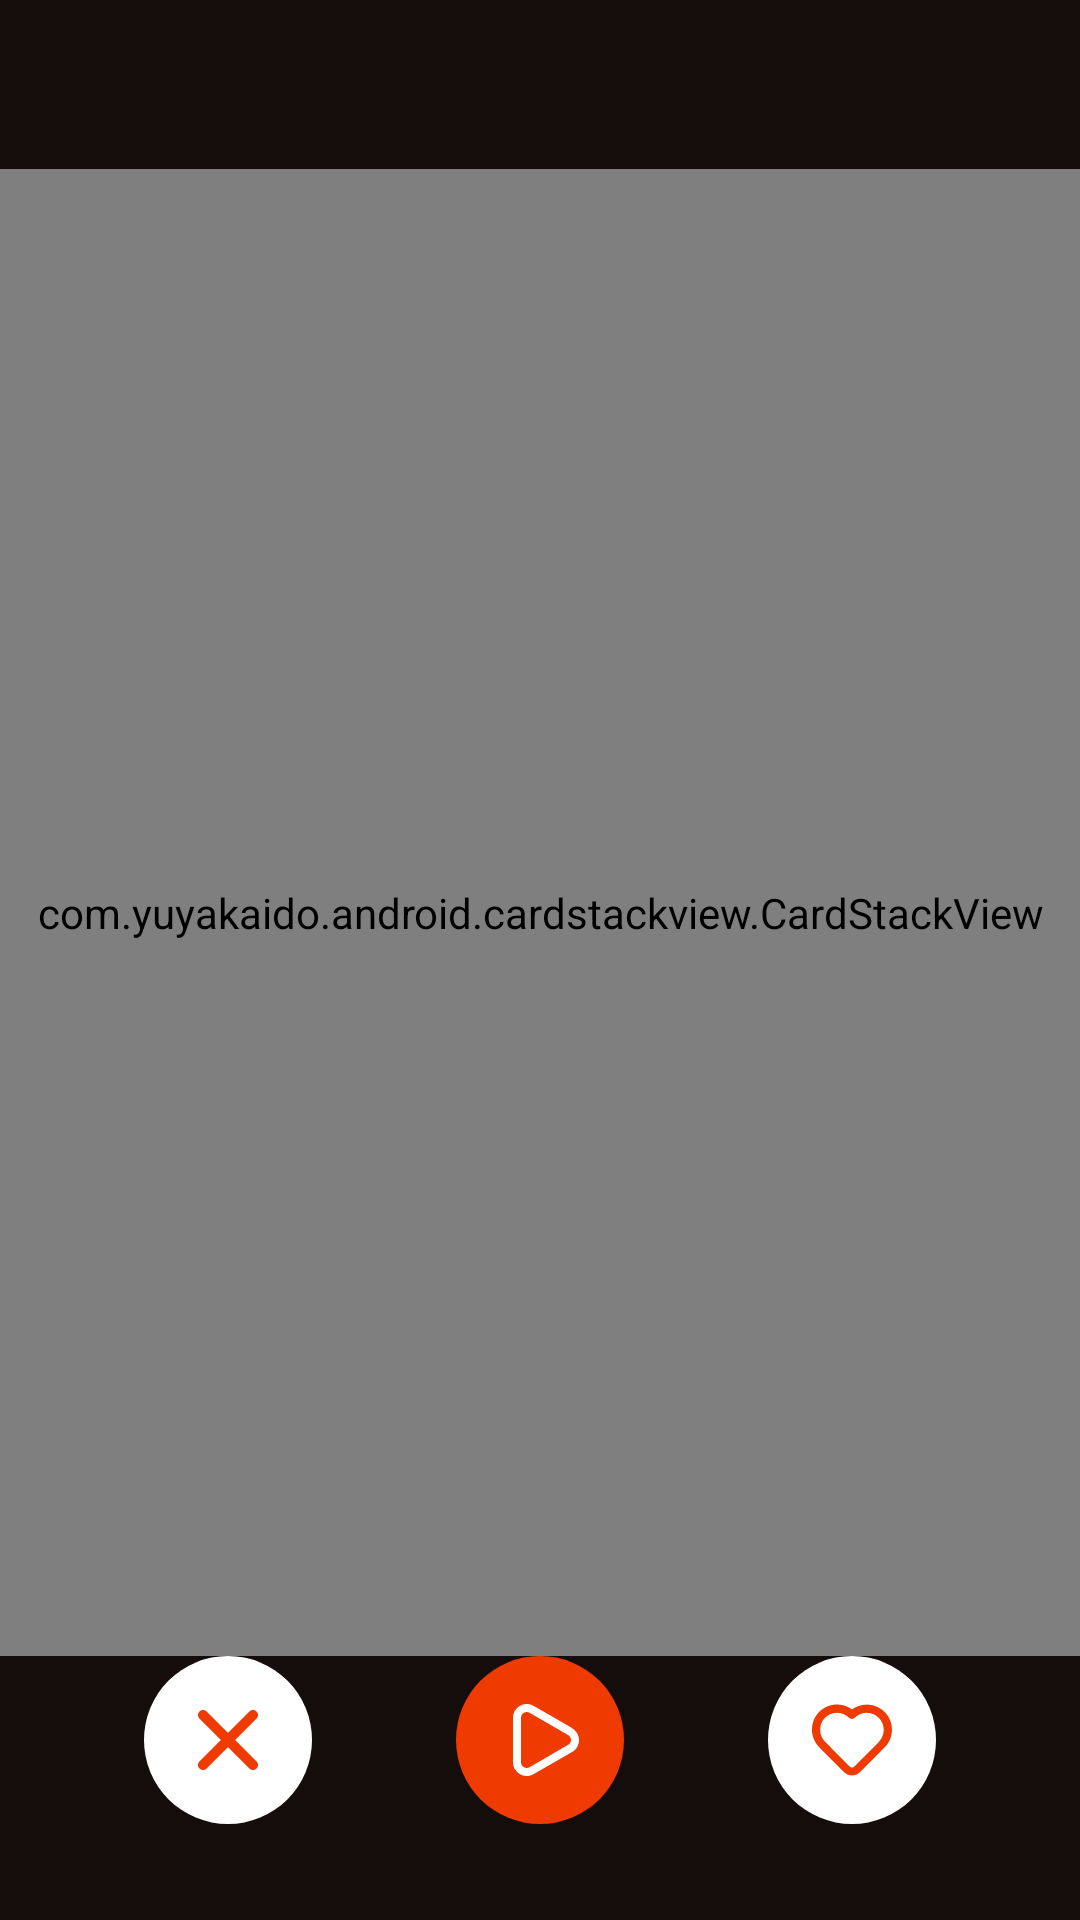

Write the Android layout XML for this screen, with the resource values it uses.
<!-- AndroidManifest.xml: application theme Theme.Cinema -->
<!-- res/layout/fragment_compilation.xml -->
<?xml version="1.0" encoding="utf-8"?>
<androidx.constraintlayout.widget.ConstraintLayout xmlns:android="http://schemas.android.com/apk/res/android"
    xmlns:app="http://schemas.android.com/apk/res-auto"
    xmlns:tools="http://schemas.android.com/tools"
    android:layout_width="match_parent"
    android:layout_height="match_parent"
    android:background="@color/background">

    <androidx.constraintlayout.widget.Group
        android:id="@+id/compilationBackgroundGroup"
        android:visibility="gone"
        android:layout_width="wrap_content"
        android:layout_height="wrap_content"
        app:constraint_referenced_ids="compilationBackground,compilationBackgroundText" />

    <ImageView
        android:id="@+id/compilationBackground"
        android:layout_width="wrap_content"
        android:layout_height="wrap_content"
        app:layout_constraintTop_toTopOf="parent"
        app:layout_constraintEnd_toEndOf="parent"
        app:layout_constraintStart_toStartOf="parent"
        app:layout_constraintBottom_toBottomOf="parent"
        app:srcCompat="@drawable/compilation_background" />

    <TextView
        android:id="@+id/compilationBackgroundText"
        android:layout_width="wrap_content"
        android:layout_height="wrap_content"
        android:layout_marginTop="32dp"
        android:text="@string/new_films_in_compilation_is_over"
        android:textAlignment="center"
        android:textColor="@color/text_color"
        android:textSize="24sp"
        app:layout_constraintEnd_toEndOf="parent"
        app:layout_constraintStart_toStartOf="parent"
        app:layout_constraintTop_toBottomOf="@id/compilationBackground" />

    <androidx.constraintlayout.widget.Group
        android:id="@+id/compilationGroup"
        android:layout_width="wrap_content"
        android:layout_height="wrap_content"
        app:constraint_referenced_ids="likeButton,cardStackFilmName,cardStackView,dislikeButton,playCompilationButton" />

    <TextView
        android:id="@+id/cardStackFilmName"
        android:layout_width="match_parent"
        android:layout_height="wrap_content"
        android:layout_marginTop="24dp"
        android:textAlignment="center"
        android:textColor="@color/white"
        android:textSize="24sp"
        android:textStyle="bold"
        app:layout_constraintEnd_toEndOf="parent"
        app:layout_constraintStart_toStartOf="parent"
        app:layout_constraintTop_toTopOf="parent" />

    <ImageButton
        android:id="@+id/playCompilationButton"
        android:layout_width="wrap_content"
        android:layout_height="wrap_content"
        android:layout_marginBottom="32dp"
        android:background="@android:color/transparent"
        app:layout_constraintBottom_toBottomOf="parent"
        app:layout_constraintEnd_toStartOf="@+id/likeButton"
        app:layout_constraintHorizontal_bias="0.5"
        app:layout_constraintStart_toEndOf="@+id/dislikeButton"
        app:srcCompat="@drawable/play_icon" />

    <ImageButton
        android:id="@+id/dislikeButton"
        android:layout_width="wrap_content"
        android:layout_height="wrap_content"
        android:layout_marginBottom="32dp"
        android:background="@android:color/transparent"
        app:layout_constraintBottom_toBottomOf="parent"
        app:layout_constraintEnd_toStartOf="@+id/playCompilationButton"
        app:layout_constraintHorizontal_bias="0.5"
        app:layout_constraintStart_toStartOf="parent"
        app:srcCompat="@drawable/dislike_icon" />

    <ImageButton
        android:id="@+id/likeButton"
        android:layout_width="wrap_content"
        android:layout_height="wrap_content"
        android:layout_marginBottom="32dp"
        android:background="@android:color/transparent"
        app:layout_constraintBottom_toBottomOf="parent"
        app:layout_constraintEnd_toEndOf="parent"
        app:layout_constraintHorizontal_bias="0.5"
        app:layout_constraintStart_toEndOf="@+id/playCompilationButton"
        app:srcCompat="@drawable/like_icon" />

    <com.yuyakaido.android.cardstackview.CardStackView
        android:layout_width="0dp"
        android:layout_height="0dp"
        android:id="@+id/cardStackView"
        android:background="@color/background"
        app:layout_constraintEnd_toEndOf="parent"
        app:layout_constraintStart_toStartOf="parent"
        app:layout_constraintTop_toBottomOf="@+id/cardStackFilmName"
        app:layout_constraintBottom_toTopOf="@+id/likeButton"
        tools:listitem="@layout/card_stack_item">
    </com.yuyakaido.android.cardstackview.CardStackView>

    <androidx.core.widget.ContentLoadingProgressBar
        android:id="@+id/compilationProgressBar"
        style="?android:attr/progressBarStyle"
        app:layout_constraintBottom_toBottomOf="parent"
        app:layout_constraintEnd_toEndOf="parent"
        app:layout_constraintStart_toStartOf="parent"
        app:layout_constraintTop_toTopOf="parent"
        android:layout_width="wrap_content"
        android:layout_height="wrap_content"
        android:layout_gravity="center"
        android:background="@android:color/transparent"
        android:indeterminateTint="@color/accent_color"
        android:visibility="gone"
        />


</androidx.constraintlayout.widget.ConstraintLayout>
<!-- res/layout/card_stack_item.xml (included above) -->
<?xml version="1.0" encoding="utf-8"?>
<androidx.cardview.widget.CardView xmlns:android="http://schemas.android.com/apk/res/android"
    xmlns:app="http://schemas.android.com/apk/res-auto"
    android:layout_marginStart="24dp"
    android:layout_marginTop="24dp"
    android:layout_marginEnd="24dp"
    android:layout_marginBottom="32dp"
    android:layout_width="match_parent"
    android:layout_height="match_parent"
    app:cardPreventCornerOverlap="false"
    app:cardCornerRadius="16dp">

    <ImageView
        android:id = "@+id/cardViewImage"
        android:layout_width="match_parent"
        android:layout_height="match_parent"
        android:scaleType="centerCrop"/>

    <FrameLayout
        android:id="@+id/right_overlay"
        android:layout_width="match_parent"
        android:layout_height="match_parent">

        <ImageView
            android:layout_gravity="center"
            android:layout_width="wrap_content"
            android:layout_height="wrap_content"
            app:srcCompat="@drawable/heart_icon"
            />
    </FrameLayout>

    <FrameLayout
        android:id="@+id/left_overlay"
        android:layout_width="match_parent"
        android:layout_height="match_parent">

        <ImageView
            android:layout_gravity="center"
            android:layout_width="wrap_content"
            android:layout_height="wrap_content"
            app:srcCompat="@drawable/cross_icon"
            />
    </FrameLayout>

</androidx.cardview.widget.CardView>
<!-- resources referenced by this layout -->
<resources>
  <color name="accent_color">#FFEF3A01</color>
  <color name="background">#FF150D0B</color>
  <color name="text_color">#FFAFAFAF</color>
  <color name="white">#FFFFFFFF</color>
  <!-- drawable cross_icon (drawable) -->
  <vector xmlns:android="http://schemas.android.com/apk/res/android"
      android:width="98dp"
      android:height="97dp"
      android:viewportWidth="98"
      android:viewportHeight="97">
    <path
        android:pathData="M59.525,47.524L88.82,12.689C90.102,11.161 90.725,9.185 90.551,7.197C90.377,5.209 89.421,3.371 87.892,2.089C86.364,0.806 84.388,0.183 82.4,0.357C80.413,0.531 78.576,1.487 77.293,3.016L48.08,37.918L13.25,8.619C11.721,7.336 9.746,6.713 7.758,6.887C5.77,7.061 3.933,8.018 2.65,9.546C1.368,11.075 0.745,13.051 0.919,15.039C1.093,17.027 2.049,18.864 3.578,20.147L38.476,49.365L9.182,84.2C8.543,84.955 8.06,85.829 7.76,86.772C7.461,87.715 7.351,88.707 7.438,89.693C7.524,90.678 7.804,91.637 8.263,92.514C8.721,93.39 9.349,94.167 10.109,94.8C10.864,95.439 11.738,95.922 12.681,96.222C13.624,96.521 14.617,96.631 15.602,96.545C16.587,96.459 17.546,96.178 18.422,95.719C19.299,95.261 20.076,94.633 20.708,93.873L49.922,58.971L84.752,88.27C85.507,88.909 86.381,89.392 87.324,89.691C88.266,89.991 89.259,90.101 90.244,90.014C91.23,89.928 92.188,89.648 93.065,89.189C93.941,88.73 94.718,88.103 95.351,87.342C95.99,86.587 96.473,85.713 96.772,84.77C97.072,83.827 97.181,82.835 97.095,81.849C97.009,80.864 96.728,79.905 96.27,79.028C95.811,78.152 95.184,77.375 94.424,76.742L59.525,47.524Z"
        android:fillColor="#EF3A01"/>
  </vector>
  <!-- drawable heart_icon (drawable) -->
  <vector xmlns:android="http://schemas.android.com/apk/res/android"
      android:width="121dp"
      android:height="110dp"
      android:viewportWidth="121"
      android:viewportHeight="110">
    <path
        android:pathData="M111.52,18.43C105.74,11.52 97.68,6.91 88.8,5.43C79.92,3.94 70.79,5.68 63.08,10.34C55.97,4.01 46.73,0.62 37.22,0.84C27.71,1.06 18.63,4.87 11.82,11.52C5.01,18.16 0.97,27.14 0.51,36.64C0.05,46.14 3.21,55.47 9.35,62.73L43.22,103.16C46.06,106.49 50.09,108.57 54.46,108.95C58.82,109.33 63.15,107.98 66.53,105.2L106.9,71.27C114.49,64.86 119.24,55.7 120.11,45.8C120.97,35.9 117.89,26.06 111.52,18.43ZM99.19,62.28L58.83,96.15C58.37,96.54 57.84,96.84 57.26,97.02C56.69,97.2 56.08,97.27 55.48,97.21C54.88,97.16 54.3,96.99 53.76,96.71C53.23,96.43 52.76,96.05 52.37,95.59L18.52,55.04C14.25,49.84 12.19,43.17 12.77,36.47C13.36,29.77 16.55,23.56 21.66,19.18C26.84,14.88 33.52,12.8 40.23,13.39C46.94,13.97 53.15,17.18 57.52,22.32C58.02,22.92 58.65,23.43 59.35,23.79C60.05,24.16 60.82,24.39 61.61,24.46C62.4,24.52 63.19,24.44 63.95,24.2C64.7,23.96 65.4,23.57 66.01,23.06C71.2,18.76 77.87,16.68 84.58,17.27C91.29,17.85 97.5,21.06 101.87,26.2C106.21,31.34 108.36,37.98 107.86,44.69C107.36,51.4 104.26,57.65 99.21,62.1L99.19,62.28Z"
        android:fillColor="#EF3A01"/>
  </vector>
  <string name="new_films_in_compilation_is_over">Новые фильмы в подборке закончились</string>
  <style name="Theme.Cinema" parent="Theme.AppCompat.DayNight.NoActionBar">
          
          <item name="colorPrimary">@color/purple_500</item>
          <item name="colorPrimaryVariant">@color/purple_700</item>
          <item name="colorOnPrimary">@color/white</item>
          
          <item name="colorSecondary">@color/teal_200</item>
          <item name="colorSecondaryVariant">@color/teal_700</item>
          <item name="colorOnSecondary">@color/black</item>
          
          <item name="android:statusBarColor">@color/background</item>
          
      </style>
  <color name="purple_500">#FF6200EE</color>
  <color name="purple_700">#FF3700B3</color>
  <color name="teal_200">#FF03DAC5</color>
  <color name="teal_700">#FF018786</color>
  <color name="black">#FF000000</color>
</resources>
